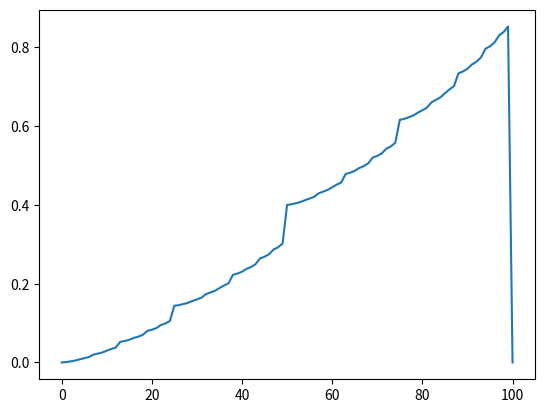
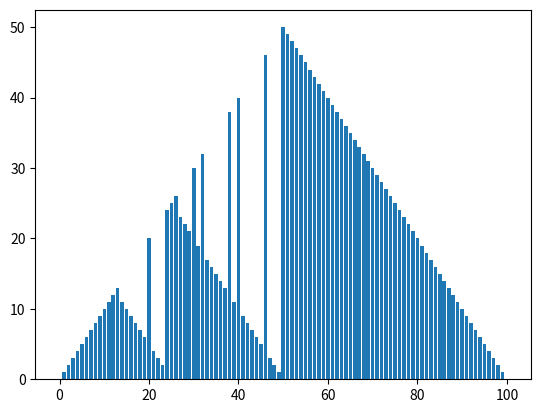

The script that saved these images, in order:
#!/usr/bin/python
# -*-coding:utf-8-*-

import numpy as np
import matplotlib.pyplot as plt


ph = 0.4
discount = 0.9


Tp = np.zeros((101, 101))
R = np.zeros((101,))


def init_trans_prob():
    for i in range(101):
        for j in range(101):
            if i > j:
                Tp[i, j] = 1 - ph
            if i < j and i*2 >= j:
                Tp[i, j] = ph
    R[100] = 1


V = np.zeros((101,))
Action = np.zeros((101,))


def policy_action_evaluate():
    delta = 0
    for i in range(100):
        v = V[i]
        V[i], Action[i] = value_calculate(i)
        delta = max(delta, np.abs(v - V[i]))
    return delta


def value_calculate(i):
    if i == 100:
        return 0, 0
    best_val = 0
    best_act = 0
    i = int(i)
    for a in range(min(i, 100-i)+1):
        temp_v = ph * (R[i+a] + discount * V[i+a]) + (1 - ph) * (R[i-a] + discount * V[i-a])
        if temp_v > best_val:
            best_val = temp_v
            best_act = a
    return best_val, best_act


def plot_value():
    fig = plt.figure()
    ax = fig.add_subplot(111, )
    ax.plot(V)


def plot_action():
    fig = plt.figure()
    ax = fig.add_subplot(111, )
    X = np.arange(101)
    ax.bar(X, Action)


if __name__ == '__main__':
    init_trans_prob()

    print("Evaluate Policies...")
    while 1:
        delta = policy_action_evaluate()
        print(Action)
        print(V)
        if delta == 0:
            print("Evaluate Finished!")
            break
    plot_value()
    plot_action()
    plt.show()

